Run: headless pygame with SDL's dummy video driver; simulated clock (each Clock.tick advances the game by its frame time, no real sleeping); random seed 0; keys injected as events and as key.get_pressed() state; no mouse input.
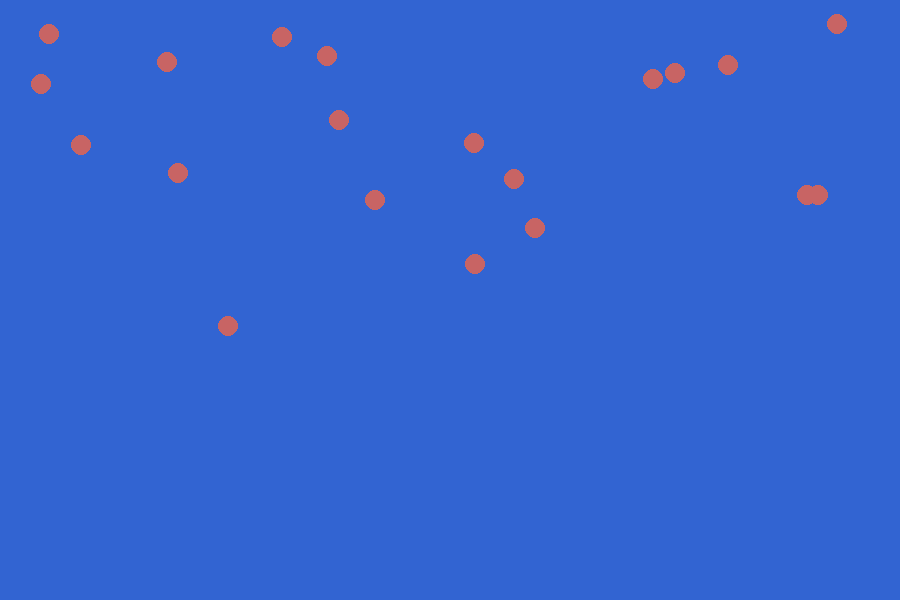
Frame 1 of 4 · flips 1–60 · no input
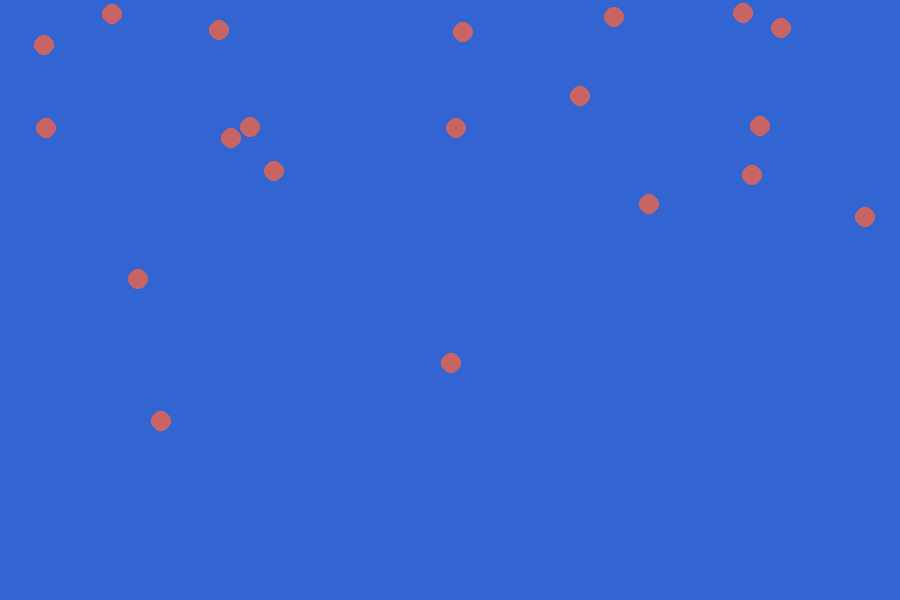
Frame 2 of 4 · flips 61–180 · tapped SPACE, RETURN · held RIGHT (→), D
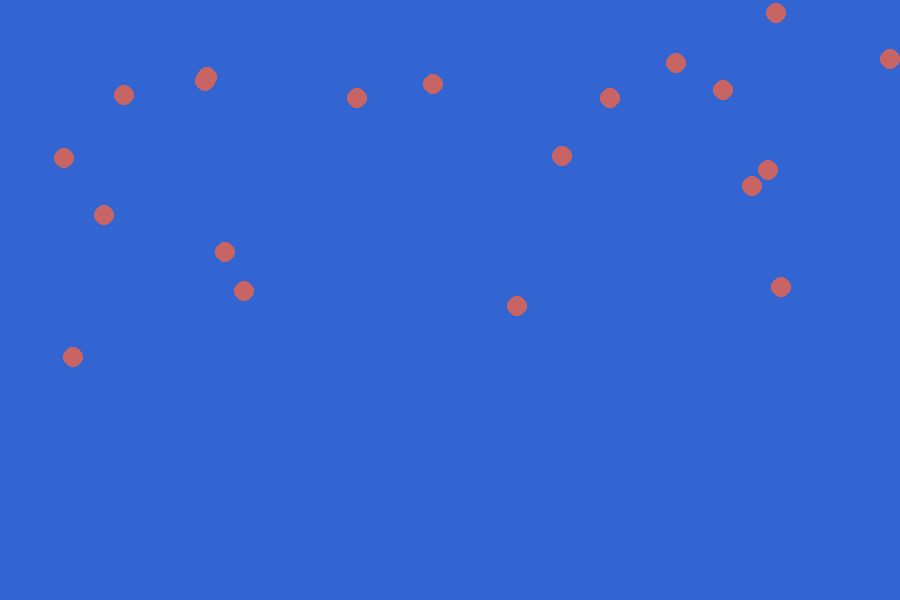
Frame 3 of 4 · flips 181–300 · held DOWN (↓), S
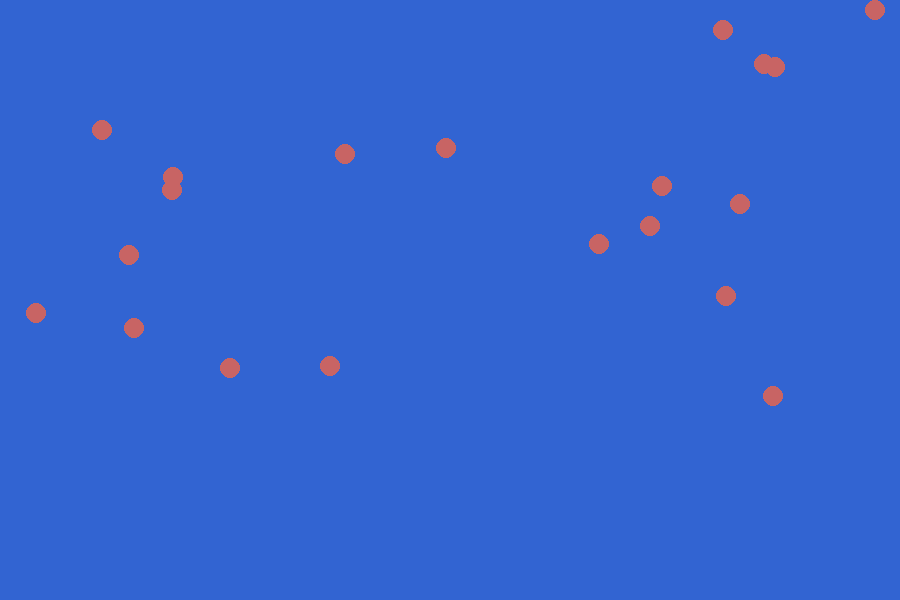
Frame 4 of 4 · flips 301–420 · held LEFT (←), A, UP (↑), W

The pygame program that drew these frames:

import pygame
import math
import random as r


SCR_WIDTH = 900
SCR_HEIGHT = 600
BG_COLOR = (50, 100, 210)


class Organism:
    
    def __init__(self):
        self.size = 10
        self.color = (200, 100, 100)
        
        self.x = r.randrange(self.size, SCR_WIDTH - self.size)
        self.y = r.randrange(self.size, SCR_HEIGHT // 2)
        self.direction = r.randrange(360)
                
    def update(self):
        self.x += math.cos(self.direction * (math.pi / 180))
        self.y += math.sin(self.direction * (math.pi / 180))
        
        self.direction = self.direction + r.randint(-10, 10)
        
        # go in opposite direction if a wall is hit
        if self.x - self.size <= 0:
            self.x = self.size            
            self.direction = self.direction - 180            
        elif self.x + self.size >= SCR_WIDTH:
            self.x = SCR_WIDTH - self.size
            self.direction = self.direction - 180
        if self.y - self.size <= 0:
            self.y = self.size
            self.direction = self.direction - 180        
        elif self.y + self.size >= SCR_HEIGHT:
            self.y = SCR_HEIGHT - self.size
            self.direction = self.direction - 180
    
    def draw(self, screen):
        pygame.draw.circle(screen, self.color, (int(self.x), int(self.y)), self.size)
        
        


def run():
    # Initialize game and create screen object.
    pygame.init()
    screen = pygame.display.set_mode((SCR_WIDTH, SCR_HEIGHT))
    pygame.display.set_caption('Predators and Evolving Prey')
    
    running = True
    
    organisms = [Organism() for x in range(20)]
    
    
    # Start the main loop for the game.
    while running:
        
        screen.fill(BG_COLOR)
        
        for organism in organisms:
            organism.update()
            organism.draw(screen)
    
        # Watch for keyboard and mouse events.
        for event in pygame.event.get():
            if event.type == pygame.QUIT:
               running = False
        
        # Make the most recently drawn screen visible
        pygame.display.flip()

run()
